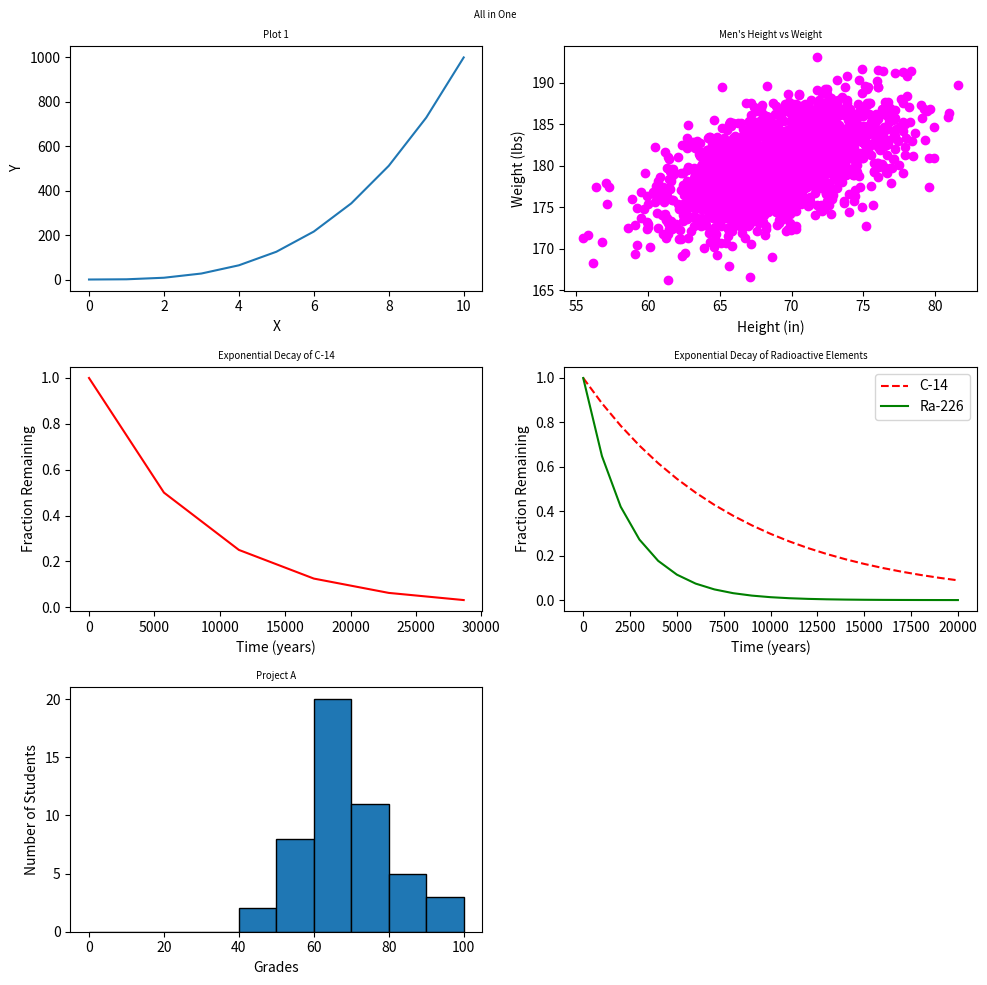

Reproduce this figure in Python.
#!/usr/bin/env python3

"""
Script to plot all 5 previous graphs in one figure.
"""

import numpy as np
import matplotlib.pyplot as plt

# Generate data for plots
x0 = np.arange(0, 11)
y0 = x0 ** 3

mean = [69, 0]
cov = [[15, 8], [8, 15]]
np.random.seed(5)
x1, y1 = np.random.multivariate_normal(mean, cov, 2000).T
y1 += 180

x2 = np.arange(0, 28651, 5730)
r2 = np.log(0.5)
t2 = 5730
y2 = np.exp((r2 / t2) * x2)

x3 = np.arange(0, 21000, 1000)
r3 = np.log(0.5)
t31 = 5730
t32 = 1600
y31 = np.exp((r3 / t31) * x3)
y32 = np.exp((r3 / t32) * x3)

np.random.seed(5)
student_grades = np.random.normal(68, 15, 50)

# Create a figure and subplots
fig, axs = plt.subplots(3, 2, figsize=(10, 10))

# Plot 1: x0 vs y0
axs[0, 0].plot(x0, y0)
axs[0, 0].set_xlabel('X')
axs[0, 0].set_ylabel('Y')
axs[0, 0].set_title('Plot 1', fontsize='x-small')

# Plot 2: x1 vs y1
axs[0, 1].scatter(x1, y1, color='magenta')
axs[0, 1].set_xlabel('Height (in)')
axs[0, 1].set_ylabel('Weight (lbs)')
axs[0, 1].set_title("Men's Height vs Weight", fontsize='x-small')

# Plot 3: x2 vs y2
axs[1, 0].plot(x2, y2, color='red')
axs[1, 0].set_xlabel('Time (years)')
axs[1, 0].set_ylabel('Fraction Remaining')
axs[1, 0].set_title('Exponential Decay of C-14', fontsize='x-small')

# Plot 4: x3 vs y31 and y32
axs[1, 1].plot(x3, y31, 'r--', label='C-14')
axs[1, 1].plot(x3, y32, 'g-', label='Ra-226')
axs[1, 1].set_xlabel('Time (years)')
axs[1, 1].set_ylabel('Fraction Remaining')
axs[1, 1].set_title('Exponential Decay of Radioactive Elements', fontsize='x-small')
axs[1, 1].legend(loc='upper right')

# Plot 5: Histogram
axs[2, 0].hist(student_grades, bins=np.arange(0, 101, 10), edgecolor='black')
axs[2, 0].set_xlabel('Grades')
axs[2, 0].set_ylabel('Number of Students')
axs[2, 0].set_title('Project A', fontsize='x-small')

# Empty plot to make space for the big plot
axs[2, 1].axis('off')

# Title for the entire figure
fig.suptitle('All in One', fontsize='x-small')

plt.tight_layout()
plt.show()
